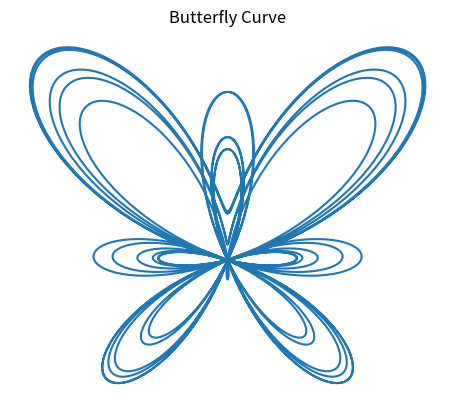

This figure's Python source:
import matplotlib.pyplot as plt
import numpy as np

t = np.linspace(0, 12*np.pi, 2000)

x = np.sin(t)*(np.exp(np.cos(t)) - 2*np.cos(4*t) - np.sin(t/12)**5)
y = np.cos(t)*(np.exp(np.cos(t)) - 2*np.cos(4*t) - np.sin(t/12)**5)

plt.plot(x, y)
plt.title("Butterfly Curve")
plt.axis('off')
plt.gca().set_aspect('equal')
plt.show()
